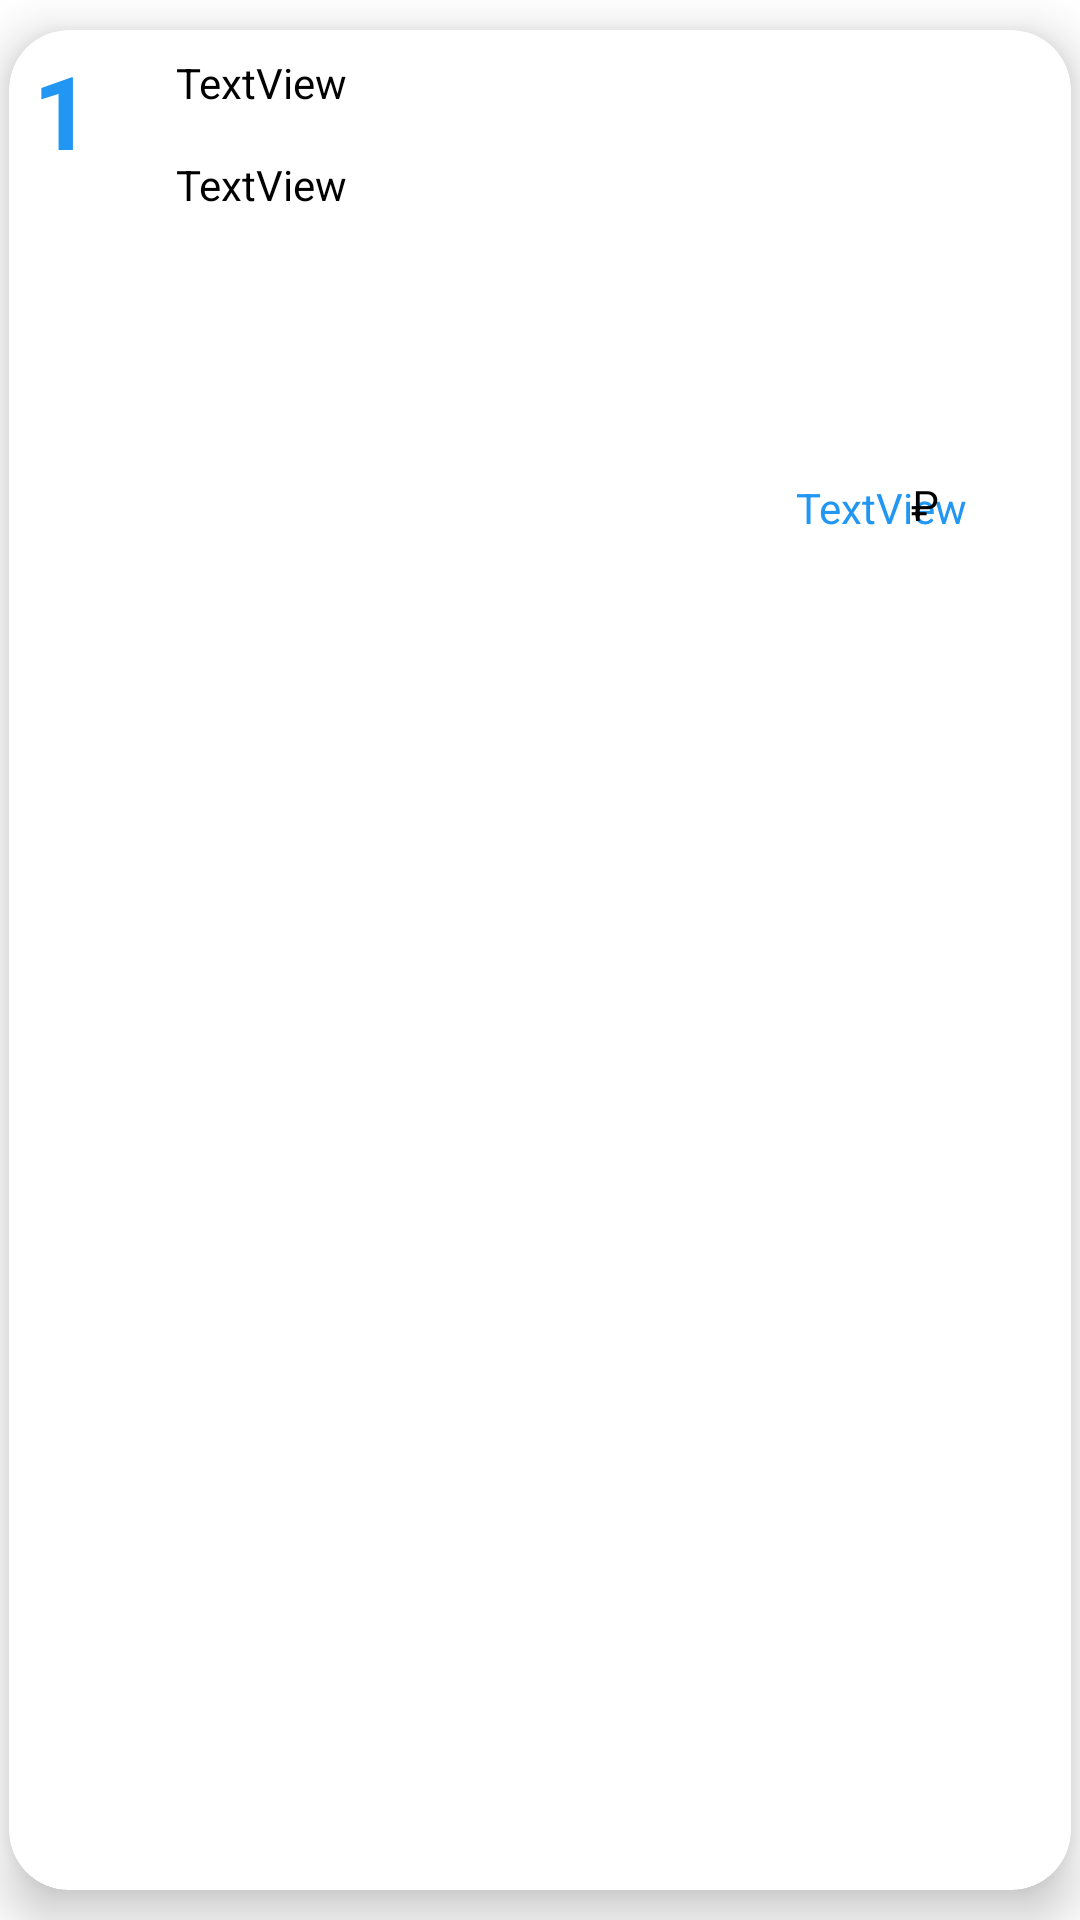

Android layout source for this screen:
<!-- AndroidManifest.xml: application theme Theme.VendingMachineApp -->
<!-- res/layout/my_product_row.xml -->
<?xml version="1.0" encoding="utf-8"?>
<LinearLayout xmlns:android="http://schemas.android.com/apk/res/android"
    xmlns:app="http://schemas.android.com/apk/res-auto"
    xmlns:tools="http://schemas.android.com/tools"
    android:id="@+id/ProductMainLayout"
    android:layout_width="match_parent"
    android:layout_height="wrap_content"
    android:alpha="1"
    android:orientation="vertical"
    >

    <androidx.cardview.widget.CardView
        android:layout_marginLeft="3dp"
        android:layout_marginRight="3dp"
        android:layout_width="match_parent"
        android:layout_height="match_parent"
        android:layout_marginTop="10dp"
        android:layout_marginBottom="10dp"
        app:cardElevation="10dp"
        app:cardCornerRadius="20dp">
        >

        <androidx.constraintlayout.widget.ConstraintLayout
            android:layout_width="match_parent"
            android:layout_height="188dp"
            android:layout_marginBottom="10dp">

            <androidx.constraintlayout.widget.Barrier
                android:layout_width="match_parent"
                android:layout_height="match_parent"
                android:alpha="1"
                app:barrierDirection="top"
                tools:layout_editor_absoluteX="5dp"
                tools:layout_editor_absoluteY="79dp" />

            <TextView
                android:id="@+id/product_id_text"
                android:layout_width="wrap_content"
                android:layout_height="wrap_content"
                android:layout_marginStart="8dp"
                android:layout_marginTop="4dp"
                android:text="1"
                android:textColor="#2196F3"
                android:textSize="34sp"
                android:textStyle="bold"
                app:layout_constraintStart_toStartOf="parent"
                app:layout_constraintTop_toTopOf="parent" />

            <TextView
                android:id="@+id/product_name_text"
                android:layout_width="wrap_content"
                android:layout_height="wrap_content"
                android:layout_marginStart="28dp"
                android:layout_marginTop="8dp"
                android:text="TextView"
                android:textColor="@color/black"
                app:layout_constraintStart_toEndOf="@+id/product_id_text"
                app:layout_constraintTop_toTopOf="parent" />

            <TextView
                android:id="@+id/product_description_text"
                android:layout_width="wrap_content"
                android:layout_height="wrap_content"
                android:layout_marginStart="28dp"
                android:text="TextView"
                android:textColor="@color/black"
                app:layout_constraintBottom_toBottomOf="parent"
                app:layout_constraintStart_toEndOf="@+id/product_id_text"
                app:layout_constraintTop_toBottomOf="@+id/product_name_text"
                app:layout_constraintVertical_bias="0.105" />

            <TextView
                android:id="@+id/product_price_text"
                android:layout_width="wrap_content"
                android:layout_height="wrap_content"
                android:layout_marginStart="168dp"
                android:text="TextView"
                android:textColor="#2196F3"
                app:layout_constraintBottom_toBottomOf="parent"
                app:layout_constraintEnd_toStartOf="@+id/textView7"
                app:layout_constraintStart_toEndOf="@+id/product_name_text"
                app:layout_constraintTop_toTopOf="parent"
                app:layout_constraintVertical_bias="0.886" />

            <TextView
                android:id="@+id/textView7"
                android:layout_width="wrap_content"
                android:layout_height="wrap_content"
                android:layout_marginEnd="44dp"
                android:text="₽"
                android:textColor="@color/black"
                app:layout_constraintBottom_toBottomOf="parent"
                app:layout_constraintEnd_toEndOf="parent"
                app:layout_constraintTop_toTopOf="parent"
                app:layout_constraintVertical_bias="0.879" />

            <ImageView
                android:id="@+id/product_row_image"
                android:layout_width="95dp"
                android:layout_height="95dp"
                android:layout_marginBottom="16dp"
                app:layout_constraintBottom_toBottomOf="parent"
                app:layout_constraintEnd_toEndOf="parent"
                app:layout_constraintHorizontal_bias="0.18"
                app:layout_constraintStart_toStartOf="parent"
                tools:srcCompat="@tools:sample/backgrounds/scenic" />
        </androidx.constraintlayout.widget.ConstraintLayout>
    </androidx.cardview.widget.CardView>

</LinearLayout>
<!-- resources referenced by this layout -->
<resources>
  <style name="Theme.VendingMachineApp" parent="Theme.MaterialComponents.DayNight.NoActionBar">
          
          <item name="colorPrimary">@color/purple_500</item>
          <item name="colorPrimaryVariant">@color/purple_700</item>
          <item name="colorOnPrimary">@color/white</item>
          
          <item name="colorSecondary">@color/teal_200</item>
          <item name="colorSecondaryVariant">@color/teal_700</item>
          <item name="colorOnSecondary">@color/black</item>
          
          <item name="android:statusBarColor">?attr/colorPrimaryVariant</item>
          
      </style>
  <!-- not gathered from this repository: default colours our renderer supplied (Android Studio template values) -->
  <color name="purple_500">#FF6200EE</color>
  <color name="purple_700">#FF3700B3</color>
  <color name="teal_200">#FF03DAC5</color>
  <color name="teal_700">#FF018786</color>
  <color name="black">#FF000000</color>
  <color name="white">#FFFFFFFF</color>
</resources>
